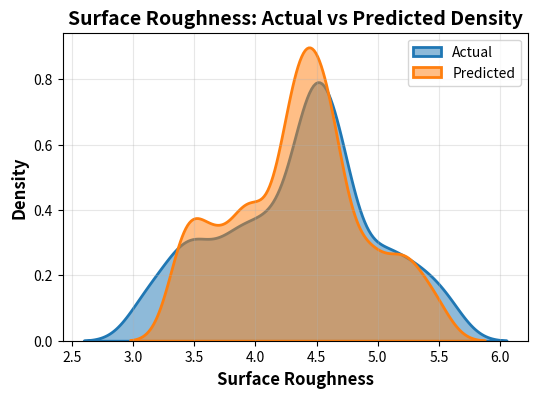
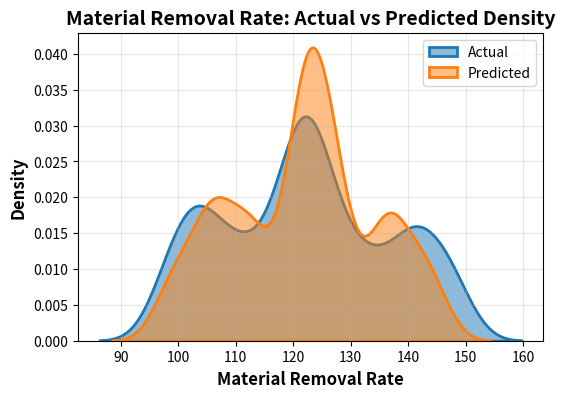
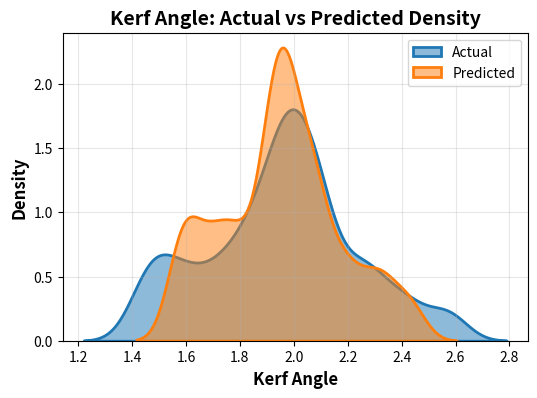

Here is the Python script that generated these plots, in order:
import pandas as pd
import matplotlib.pyplot as plt
import seaborn as sns
from scipy import stats

surface_data = {
    'Exp.value': [4.75, 3.09, 4.46, 5.02, 3.84, 5.04, 4.38, 4.61, 4.14, 3.5,
                  3.97, 4.63, 5.56, 3.62, 4.08, 4.75, 4.46, 4.41, 3.42, 4.27,
                  4.67, 5.36, 3.29, 4.46, 4.53, 5.23, 3.8],
    'Ensemble': [4.65, 3.40, 4.42, 4.91, 3.93, 4.96, 4.32, 4.63, 3.95, 3.67,
                 4.12, 4.51, 5.45, 3.69, 4.27, 4.71, 4.42, 4.32, 3.49, 4.24,
                 4.52, 5.24, 3.43, 4.42, 4.57, 5.18, 3.91]
}

mrr_data = {
    'Exp.value': [119.98, 126.36, 122.4, 111.57, 126.63, 97.63, 121.6, 109.81, 137.08, 117.28,
                  143.3, 125.7, 106.95, 148.41, 102.02, 115.2, 122.4, 119.69, 145.92, 131.74,
                  132.71, 99.7, 140.98, 122.4, 104.26, 103.66, 139.85],
    'Ensemble': [120.37, 127.35, 122.82, 114.01, 128.66, 98.24, 121.47, 111.54, 134.56, 122.61,
                 139.15, 124.18, 108.54, 144.58, 104.32, 112.91, 122.82, 119.77, 141.91, 126.16,
                 126.52, 100.99, 136.36, 122.82, 106.39, 105.97, 136.02]
}

kerf_data = {
    'Exp.value': [2.08, 1.44, 1.98, 2.25, 1.75, 2.25, 1.95, 2.09, 1.83, 1.59,
                  1.86, 2.04, 2.57, 1.64, 1.86, 2.15, 1.98, 1.96, 1.52, 1.93,
                  2.05, 2.43, 1.48, 1.98, 2.08, 2.34, 1.73],
    'Ensemble': [2.06, 1.59, 1.96, 2.17, 1.81, 2.21, 1.92, 2.07, 1.75, 1.69,
                 1.89, 2.00, 2.43, 1.68, 1.96, 2.10, 1.96, 1.93, 1.59, 1.90,
                 2.00, 2.34, 1.59, 1.96, 2.07, 2.29, 1.78]
}

# === Create DataFrames ===
datasets = {
    "Surface Roughness": pd.DataFrame(surface_data),
    "Material Removal Rate": pd.DataFrame(mrr_data),
    "Kerf Angle": pd.DataFrame(kerf_data)
}

# Color scheme
colors = ['#1f77b4', '#ff7f0e']  # Blue: Actual, Orange: Predicted

# === Function: Plot Density & Summary ===
# === Function: Plot Density & Summary ===
def plot_and_summarize(df, metric_name):
    plt.figure(figsize=(6,4))
    sns.kdeplot(df['Exp.value'], label='Actual', color=colors[0], linewidth=2, fill=True, alpha=0.5, bw_adjust=0.5)
    sns.kdeplot(df['Ensemble'], label='Predicted', color=colors[1], linewidth=2, fill=True, alpha=0.5, bw_adjust=0.5)

    # Title and axis labels with fontsize + fontweight
    plt.title(f"{metric_name}: Actual vs Predicted Density", fontsize=14, fontweight='bold')
    plt.xlabel(metric_name, fontsize=12, fontweight='bold')
    plt.ylabel('Density', fontsize=12, fontweight='bold')

    # Legend styling
    plt.legend(fontsize=10, title_fontsize=11)

    plt.grid(True, alpha=0.3)
    plt.show()


    # Statistical Summary
    print(f"\n=== {metric_name} Statistical Summary ===")
    print(f"Actual   - Mean: {df['Exp.value'].mean():.4f}, Std: {df['Exp.value'].std():.4f}")
    print(f"Predicted- Mean: {df['Ensemble'].mean():.4f}, Std: {df['Ensemble'].std():.4f}")

    # KS Test
    ks_stat, p_value = stats.ks_2samp(df['Exp.value'], df['Ensemble'])
    print(f"Kolmogorov-Smirnov Test: Stat={ks_stat:.4f}, p-value={p_value:.4f}")
    if p_value > 0.05:
        print("Distributions are statistically similar (p > 0.05)")
    else:
        print("Distributions are statistically different (p ≤ 0.05)")


# === Apply Function to All Datasets ===
for name, df in datasets.items():
    plot_and_summarize(df, name)
